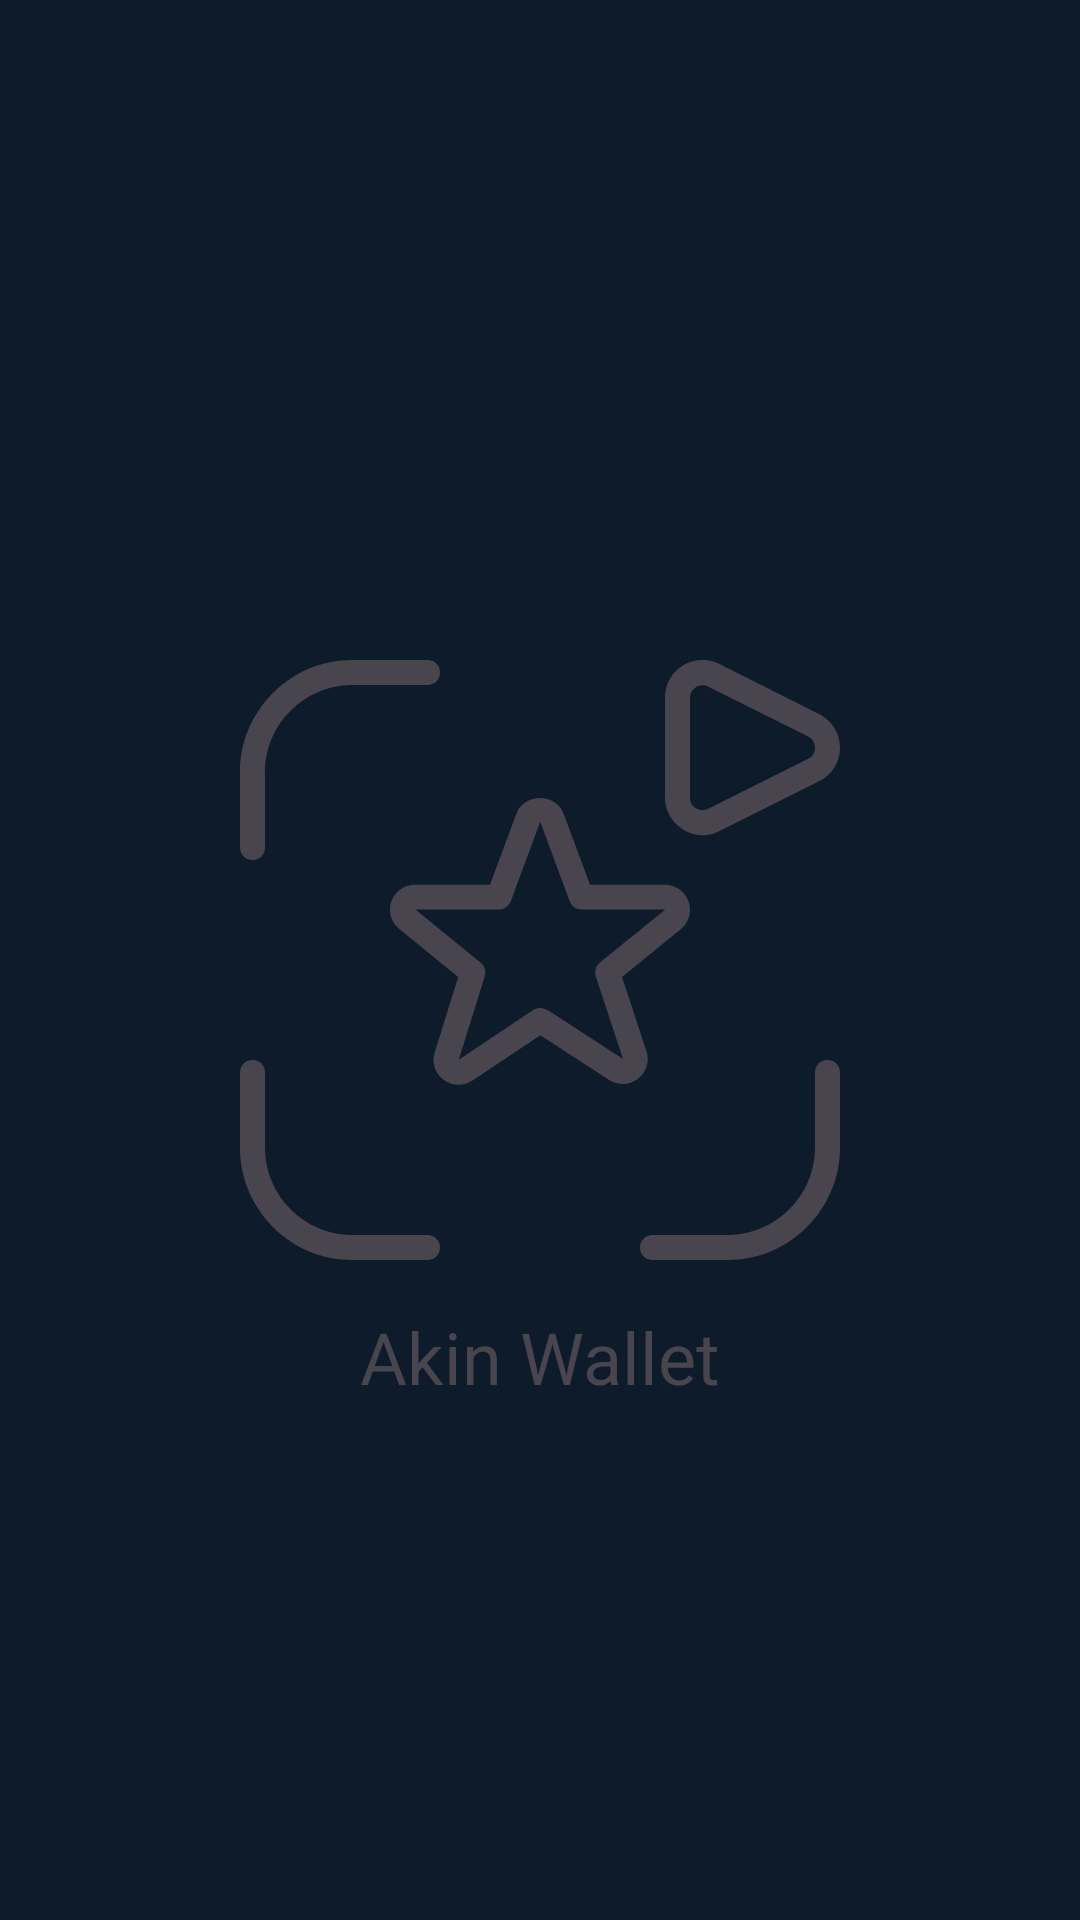

The Android layout XML behind this screen, and the referenced resources:
<!-- AndroidManifest.xml: application theme Theme.AkinWallet -->
<!-- res/layout/splash_screen.xml -->
<?xml version="1.0" encoding="utf-8"?>
<RelativeLayout xmlns:android="http://schemas.android.com/apk/res/android"
    android:layout_width="match_parent"
    android:layout_height="match_parent">

    <ImageView
        android:id="@+id/logoImageView"
        android:layout_width="200dp"
        android:layout_height="200dp"
        android:src="@drawable/logo"
        android:layout_centerInParent="true"
        android:scaleType="fitCenter" />

    <TextView
        android:layout_width="wrap_content"
        android:layout_height="wrap_content"
        android:text="@string/app_name"
        android:textSize="24sp"
        android:layout_below="@id/logoImageView"
        android:layout_centerHorizontal="true"
        android:layout_marginTop="16dp" />

</RelativeLayout>
<!-- resources referenced by this layout -->
<resources>
  <!-- drawable logo (drawable) -->
  <?xml version="1.0" encoding="utf-8"?>
  <vector xmlns:android="http://schemas.android.com/apk/res/android" android:width="24dp" android:height="24dp" android:viewportWidth="24" android:viewportHeight="24" android:tint="?attr/colorControlNormal"><path android:fillColor="@android:color/white" android:pathData="M16.26,15.66l-.98-2.98,2.37-1.93c.32-.27,.43-.71,.29-1.1-.14-.39-.52-.66-.94-.66h-3l-1.06-2.85c-.14-.38-.51-.62-.94-.62s-.8,.24-.94,.62l-1.06,2.85h-3c-.42,0-.79,.26-.94,.65-.14,.39-.03,.84,.3,1.11l2.37,1.93-.94,3.01c-.13,.4,.01,.85,.35,1.1,.18,.13,.39,.2,.6,.2,.19,0,.39-.06,.56-.17l2.71-1.81,2.76,1.79c.35,.23,.82,.21,1.15-.05,.34-.26,.47-.7,.34-1.1Zm-3.98-1.66c-.17-.11-.38-.11-.55,0l-2.98,1.99,1.04-3.34c.06-.2,0-.41-.16-.54l-2.62-2.13h3.35c.21,0,.4-.13,.47-.33l1.18-3.18,1.18,3.18c.07,.2,.26,.33,.47,.33h3.36s-2.63,2.13-2.63,2.13c-.16,.13-.22,.35-.16,.54l1.09,3.31-3.03-1.97Zm5.47-7.2c.24,.14,.5,.21,.76,.21s.5-.06,.71-.19l4.02-2.01c.47-.27,.76-.76,.76-1.3s-.28-1.03-.78-1.32L19.25,.2c-.47-.27-1.03-.27-1.5,0-.47,.27-.75,.76-.75,1.3v3.99c0,.54,.28,1.03,.75,1.3Zm.25-5.29c0-.26,.18-.39,.25-.43,.04-.03,.13-.07,.25-.07,.08,0,.18,.02,.28,.08l3.97,1.98c.23,.13,.25,.35,.25,.44s-.02,.31-.23,.42l-4.02,2.01c-.23,.13-.43,.04-.5,0-.08-.04-.25-.17-.25-.43V1.5ZM0,7.5v-3C0,2.02,2.02,0,4.5,0h3c.28,0,.5,.22,.5,.5s-.22,.5-.5,.5h-3c-1.93,0-3.5,1.57-3.5,3.5v3c0,.28-.22,.5-.5,.5s-.5-.22-.5-.5ZM8,23.5c0,.28-.22,.5-.5,.5h-3c-2.48,0-4.5-2.02-4.5-4.5v-3c0-.28,.22-.5,.5-.5s.5,.22,.5,.5v3c0,1.93,1.57,3.5,3.5,3.5h3c.28,0,.5,.22,.5,.5Zm16-7v3c0,2.48-2.02,4.5-4.5,4.5h-3c-.28,0-.5-.22-.5-.5s.22-.5,.5-.5h3c1.93,0,3.5-1.57,3.5-3.5v-3c0-.28,.22-.5,.5-.5s.5,.22,.5,.5Z"/></vector>
  <string name="app_name">Akin Wallet</string>
  <style name="Theme.AkinWallet" parent="Base.Theme.AkinWallet" />
  <style name="Base.Theme.AkinWallet" parent="Theme.Material3.DayNight.NoActionBar">
          <item name="colorPrimary">#FF2196F3</item>
          <item name="colorOnPrimary">#FFFFFFFF</item>
          <item name="android:colorAccent">#FF2196F3</item>
          <item name="colorSurface">#FF0D1B2A</item>
          <item name="colorOnSurface">#FFFFFFFF</item>
          <item name="android:windowBackground">#FF0D1B2A</item>
          <item name="android:statusBarColor">#FF0D1B2A</item>
          <item name="android:navigationBarColor">#FF0D1B2A</item>
          <item name="android:windowLightStatusBar">false</item>
      </style>
</resources>
